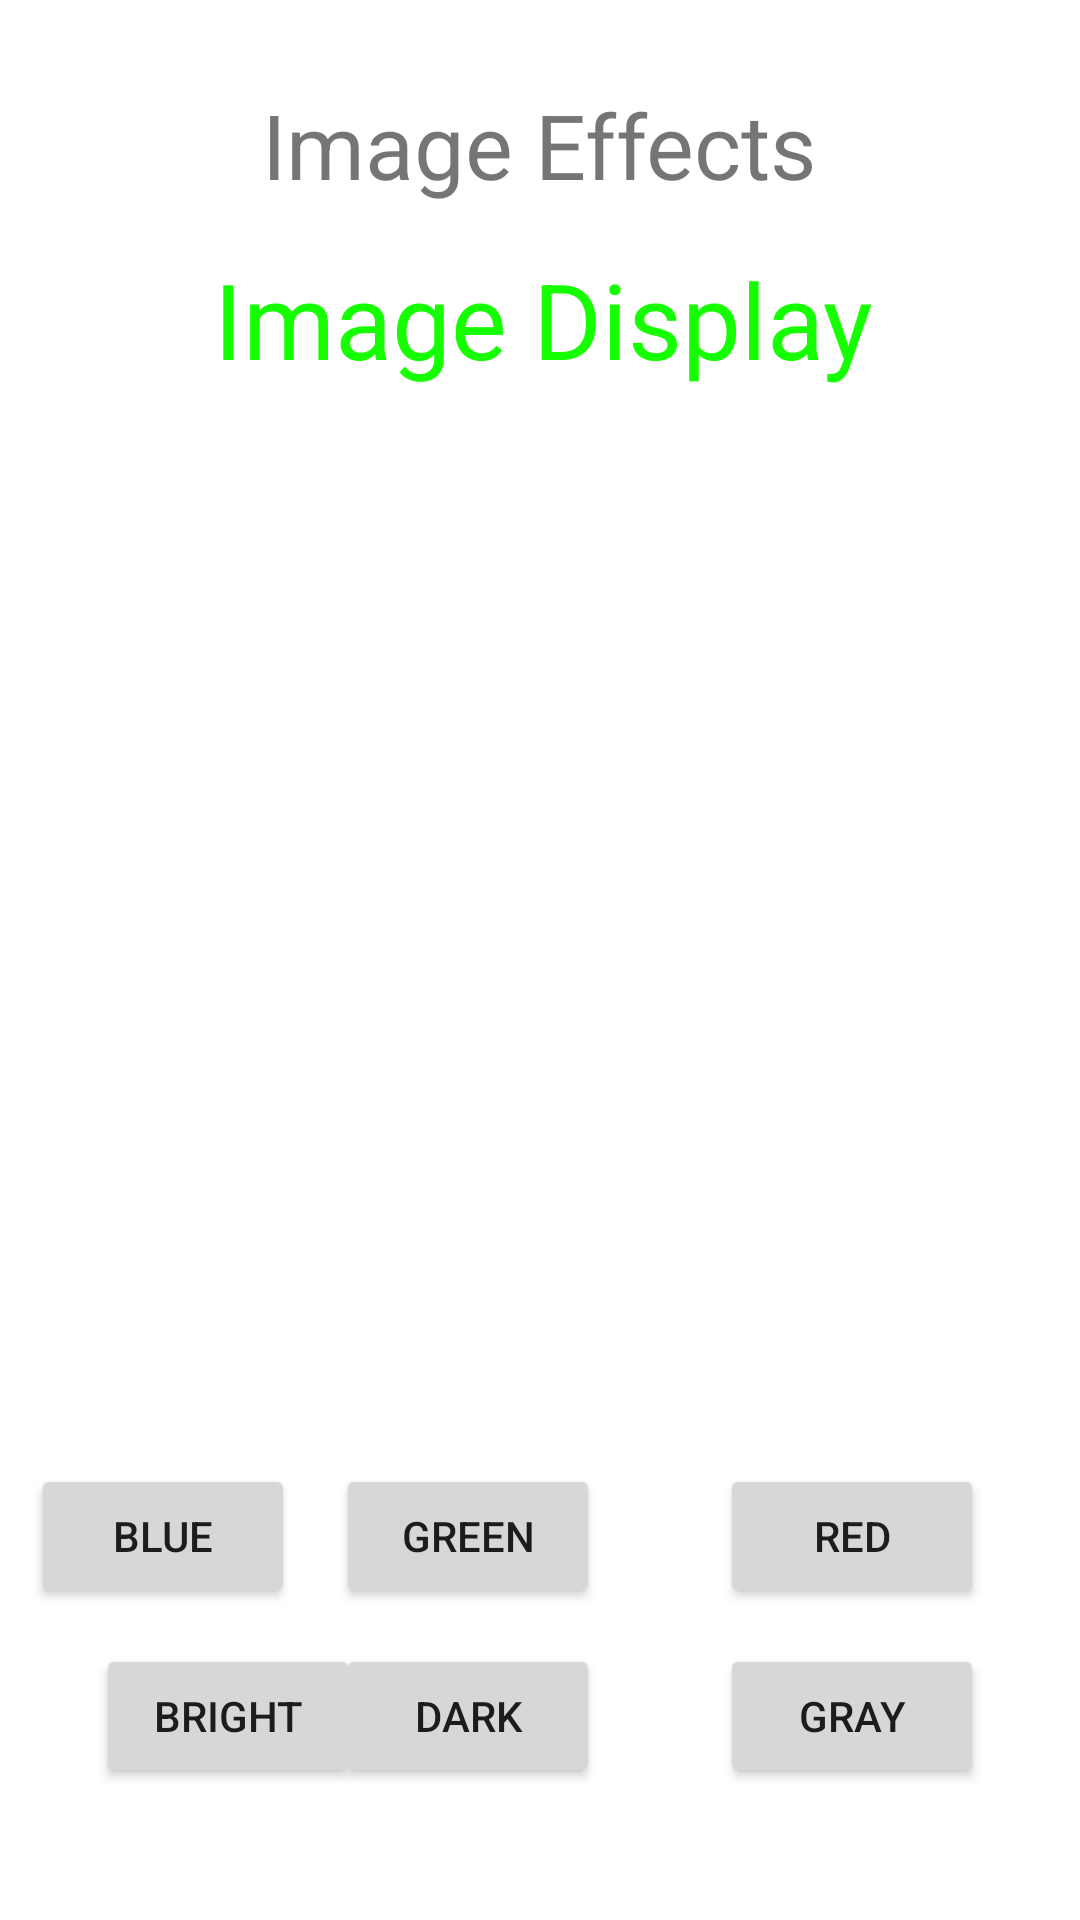

This screen was rendered from an Android layout file. Write that file and the resources it references.
<!-- AndroidManifest.xml: application theme Theme.ImagePlayer -->
<!-- res/layout/activity_image.xml -->
<?xml version="1.0" encoding="utf-8"?>
<androidx.constraintlayout.widget.ConstraintLayout xmlns:android="http://schemas.android.com/apk/res/android"
    xmlns:app="http://schemas.android.com/apk/res-auto"
    xmlns:tools="http://schemas.android.com/tools"
    android:layout_width="match_parent"
    android:layout_height="match_parent">

    <TextView
        android:id="@+id/textView"
        android:layout_width="270dp"
        android:layout_height="55dp"
        android:layout_alignParentTop="true"
        android:layout_centerHorizontal="true"
        android:text="Image Effects"
        android:textAlignment="center"
        android:textSize="30dp"
        app:layout_constraintBottom_toTopOf="@+id/textView2"
        app:layout_constraintEnd_toEndOf="parent"
        app:layout_constraintHorizontal_bias="0.496"
        app:layout_constraintStart_toStartOf="parent"
        app:layout_constraintTop_toTopOf="parent"
        app:layout_constraintVertical_bias="1.0" />

    <TextView
        android:id="@+id/textView2"
        android:layout_width="275dp"
        android:layout_height="58dp"
        android:layout_below="@+id/textView"
        android:layout_centerHorizontal="true"
        android:layout_marginBottom="8dp"
        android:text="Image Display"
        android:textAlignment="center"
        android:textColor="#ff16ff01"
        android:textSize="35dp"
        app:layout_constraintBottom_toTopOf="@+id/imageView"
        app:layout_constraintEnd_toEndOf="parent"
        app:layout_constraintHorizontal_bias="0.514"
        app:layout_constraintStart_toStartOf="parent" />

    <ImageView
        android:id="@+id/imageView"
        android:layout_width="237dp"
        android:layout_height="327dp"
        android:layout_below="@+id/textView2"
        android:layout_centerHorizontal="true"
        android:layout_marginBottom="12dp"
        app:layout_constraintBottom_toTopOf="@+id/button5"
        app:layout_constraintEnd_toEndOf="parent"
        app:layout_constraintStart_toStartOf="parent" />

    <Button
        android:id="@+id/btngray"
        android:layout_width="wrap_content"
        android:layout_height="wrap_content"
        android:layout_alignParentStart="true"
        android:layout_alignParentLeft="true"
        android:layout_alignParentBottom="true"
        android:layout_marginEnd="32dp"
        android:layout_marginBottom="44dp"
        android:onClick="gray"
        android:text="Gray"
        app:layout_constraintBottom_toBottomOf="parent"
        app:layout_constraintEnd_toEndOf="parent" />

    <Button
        android:id="@+id/btndark"
        android:layout_width="wrap_content"
        android:layout_height="wrap_content"
        android:layout_alignBottom="@+id/btngray"
        android:layout_alignParentEnd="true"
        android:layout_alignParentRight="true"
        android:layout_marginEnd="40dp"
        android:layout_marginBottom="44dp"
        android:onClick="dark"
        android:text="dark"
        app:layout_constraintBottom_toBottomOf="parent"
        app:layout_constraintEnd_toStartOf="@+id/btngray" />

    <Button
        android:id="@+id/btnbright"
        android:layout_width="wrap_content"
        android:layout_height="wrap_content"
        android:layout_alignTop="@+id/btndark"
        android:layout_centerHorizontal="true"
        android:layout_marginStart="32dp"
        android:layout_marginBottom="44dp"
        android:onClick="bright"
        android:text="Bright"
        app:layout_constraintBottom_toBottomOf="parent"
        app:layout_constraintEnd_toStartOf="@+id/btndark"
        app:layout_constraintHorizontal_bias="0.0"
        app:layout_constraintStart_toStartOf="parent" />

    <Button
        android:id="@+id/button4"
        android:layout_width="wrap_content"
        android:layout_height="wrap_content"
        android:layout_below="@+id/btnbright"
        android:layout_alignParentStart="true"
        android:layout_alignParentLeft="true"
        android:layout_marginEnd="32dp"
        android:layout_marginBottom="12dp"
        android:onClick="gama"
        android:text="Red"
        app:layout_constraintBottom_toTopOf="@+id/btngray"
        app:layout_constraintEnd_toEndOf="parent" />

    <Button
        android:id="@+id/button5"
        android:layout_width="wrap_content"
        android:layout_height="wrap_content"

        android:layout_alignTop="@+id/button4"
        android:layout_marginEnd="40dp"
        android:layout_marginBottom="12dp"
        android:onClick="green"
        android:text="Green"
        app:layout_constraintBottom_toTopOf="@+id/btndark"
        app:layout_constraintEnd_toStartOf="@+id/button4" />

    <Button
        android:id="@+id/button6"
        android:layout_width="wrap_content"
        android:layout_height="wrap_content"
        android:layout_below="@+id/btnbright"
        android:layout_marginBottom="12dp"
        android:layout_toEndOf="@+id/textView"
        android:layout_toRightOf="@+id/textView"
        android:onClick="blue"
        android:text="Blue"
        app:layout_constraintBottom_toTopOf="@+id/btnbright"
        app:layout_constraintEnd_toStartOf="@+id/button5"
        app:layout_constraintHorizontal_bias="0.426"
        app:layout_constraintStart_toStartOf="parent" />

</androidx.constraintlayout.widget.ConstraintLayout>
<!-- resources referenced by this layout -->
<resources>
  <style name="Theme.ImagePlayer" parent="Theme.MaterialComponents.DayNight.DarkActionBar">
          
          <item name="colorPrimary">@color/purple_500</item>
          <item name="colorPrimaryVariant">@color/purple_700</item>
          <item name="colorOnPrimary">@color/white</item>
          
          <item name="colorSecondary">@color/teal_200</item>
          <item name="colorSecondaryVariant">@color/teal_700</item>
          <item name="colorOnSecondary">@color/black</item>
          
          <item name="android:statusBarColor" tools:targetApi="l">?attr/colorPrimaryVariant</item>
          
      </style>
  <!-- not gathered from this repository: default colours our renderer supplied (Android Studio template values) -->
  <color name="purple_500">#FF6200EE</color>
  <color name="purple_700">#FF3700B3</color>
  <color name="teal_200">#FF03DAC5</color>
  <color name="teal_700">#FF018786</color>
  <color name="black">#FF000000</color>
  <color name="white">#FFFFFFFF</color>
</resources>
